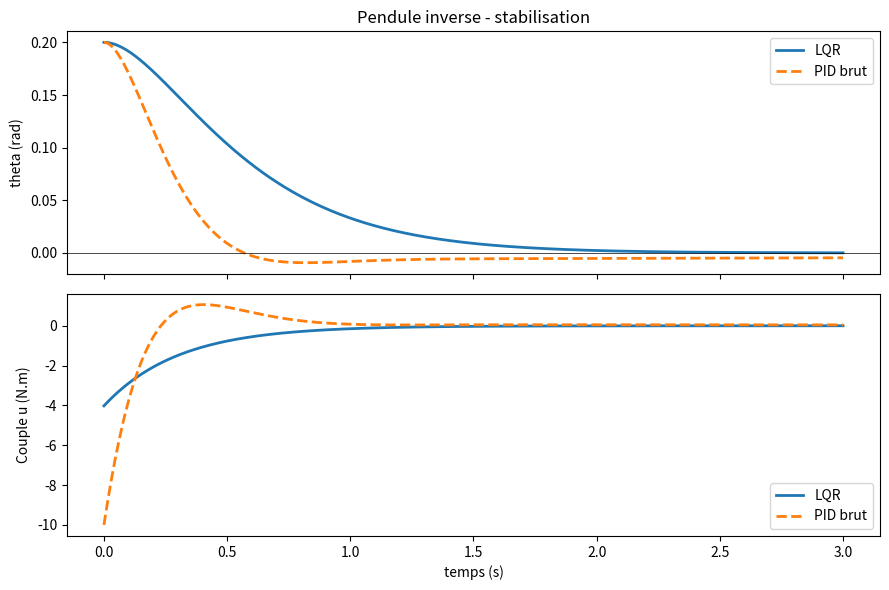

Recreate this plot in Python.
"""
J6 - Controle classique : PID brut vs LQR sur un pendule inverse.

# requires: numpy, scipy, mujoco

Ce script :
  1. Modelise un pendule inverse non-lineaire (theta_ddot = (g/l) sin(theta) + u / (m l^2)).
  2. Linearise autour de l'equilibre instable theta = 0.
  3. Calcule un gain LQR via scipy.linalg.solve_continuous_are.
  4. Simule en parallele : LQR vs PID brut, depuis la meme condition initiale.
  5. Affiche metriques (settling time, overshoot, RMSE) et trajectoires.

Reference : [Tedrake, ch. 7], [Siciliano et al., 2009, ch. 8].
"""

import numpy as np
from scipy.linalg import solve_continuous_are

# -----------------------------------------------------------------------------
# 1. Parametres physiques du pendule
# -----------------------------------------------------------------------------
# On choisit des valeurs realistes : pendule de 1 m, masse 1 kg, gravite Terre.
# Ces valeurs determinent la frequence propre = sqrt(g/l) ~ 3.13 rad/s,
# autrement dit le pendule double son ecart en ~0.32 s sans controle.
g = 9.81   # gravite (m/s^2)
m = 1.0    # masse au bout du pendule (kg)
l = 1.0    # longueur du pendule (m)
b = 0.1    # frottement visqueux articulaire (N.m.s/rad), petit mais non nul

# Limites actionneur (anti-windup PID + saturation realiste)
U_MAX = 20.0  # N.m

# -----------------------------------------------------------------------------
# 2. Dynamique non-lineaire (utilisee pour la VRAIE simulation)
# -----------------------------------------------------------------------------
def pendulum_dynamics(state, u):
    """
    Dynamique non-lineaire du pendule inverse, articulation au pivot.
    state = [theta, theta_dot], avec theta = 0 a la verticale (equilibre instable).
    u = couple applique a l'articulation.

    Equation : (m l^2) theta_ddot = m g l sin(theta) - b theta_dot + u
    """
    theta, theta_dot = state
    # On utilise sin(theta) et non theta : on garde la non-linearite vraie pour la simu.
    theta_ddot = (g / l) * np.sin(theta) - (b / (m * l ** 2)) * theta_dot + u / (m * l ** 2)
    return np.array([theta_dot, theta_ddot])


def rk4_step(state, u, dt):
    """Integrateur Runge-Kutta 4 : plus precis que Euler pour des dt > 1ms."""
    k1 = pendulum_dynamics(state, u)
    k2 = pendulum_dynamics(state + 0.5 * dt * k1, u)
    k3 = pendulum_dynamics(state + 0.5 * dt * k2, u)
    k4 = pendulum_dynamics(state + dt * k3, u)
    return state + (dt / 6.0) * (k1 + 2 * k2 + 2 * k3 + k4)


# -----------------------------------------------------------------------------
# 3. Linearisation autour de l'equilibre instable theta = 0
# -----------------------------------------------------------------------------
# En lineaire : sin(theta) ~ theta, donc
#   theta_ddot = (g/l) theta - (b / m l^2) theta_dot + u / (m l^2)
# Forme x_dot = A x + B u avec x = [theta, theta_dot]^T.
A = np.array([
    [0.0, 1.0],
    [g / l, -b / (m * l ** 2)],
])
B = np.array([
    [0.0],
    [1.0 / (m * l ** 2)],
])

# Verification rapide : valeurs propres de A.
# On attend une racine reelle positive (mode instable).
eigvals_A = np.linalg.eigvals(A)
print(f"Valeurs propres de A (linearise) : {eigvals_A}")
print(f"  -> mode instable confirme (Re > 0) : {(eigvals_A.real > 0).any()}\n")

# -----------------------------------------------------------------------------
# 4. Calcul du gain LQR via Riccati algebrique continue
# -----------------------------------------------------------------------------
# Choix de Q, R par heuristique de Bryson (cf. theorie) :
#   - on tolere ~0.3 rad d'erreur sur theta -> Q[0,0] = 1/0.3^2 ~ 11
#   - on tolere ~1 rad/s sur theta_dot     -> Q[1,1] = 1/1^2 = 1
#   - on tolere couple jusqu'a 20 N.m      -> R = 1/20^2 = 0.0025
# Le ratio Q/R determine l'agressivite. Plus c'est eleve, plus K est grand.
Q = np.diag([10.0, 1.0])
R = np.array([[1.0]])

P = solve_continuous_are(A, B, Q, R)         # solveur scipy : ARE
K_lqr = np.linalg.solve(R, B.T @ P)          # K = R^-1 B^T P
print(f"Gain LQR K = {K_lqr.flatten()}")
# On peut verifier la stabilite en boucle fermee : valeurs propres de (A - B K).
A_cl = A - B @ K_lqr
print(f"Valeurs propres boucle fermee LQR : {np.linalg.eigvals(A_cl)}")
print(f"  -> toutes a Re < 0 (stable) : {(np.linalg.eigvals(A_cl).real < 0).all()}\n")


# -----------------------------------------------------------------------------
# 5. Controleurs : LQR + PID brut (a but de comparaison)
# -----------------------------------------------------------------------------
class PIDController:
    """PID articulaire SISO avec anti-windup par clamping et derivee de la mesure.

    On cible theta = 0 (verticale). Sur le pendule inverse, le PID brut a deux
    handicaps :
      - il ne sait pas que A est instable (pas de modele) ;
      - il reagit a l'erreur passee, jamais en feedforward.
    """

    def __init__(self, kp, ki, kd, u_max=U_MAX):
        self.kp, self.ki, self.kd = kp, ki, kd
        self.u_max = u_max
        self.integral = 0.0
        self.prev_meas = None  # on derive la MESURE (anti derivative kick)

    def step(self, state, dt):
        theta, theta_dot = state
        target = 0.0
        error = target - theta

        # Integrateur avec anti-windup : on n'incremente que si la commande
        # ne sature pas dans le mauvais sens (clamping classique).
        candidate = self.integral + error * dt
        # On accepte d'abord, on clamp apres calcul.
        self.integral = candidate

        # Derivee de la mesure (theta_dot directement disponible dans l'etat ;
        # en pratique on filtrerait passe-bas).
        d_meas = theta_dot

        # Sortie PID. Note : derive de la MESURE => signe oppose a -de/dt.
        u = self.kp * error + self.ki * self.integral - self.kd * d_meas

        # Saturation + back-calculation simple.
        if u > self.u_max:
            self.integral -= error * dt   # rollback de l'integrale (clamping)
            u = self.u_max
        elif u < -self.u_max:
            self.integral -= error * dt
            u = -self.u_max

        return u


def lqr_controller(state, K=K_lqr, u_max=U_MAX):
    """u = -K x avec saturation. Aucune memoire interne (pas d'integrale)."""
    u = float(-(K @ state).item())
    return float(np.clip(u, -u_max, u_max))


# -----------------------------------------------------------------------------
# 6. Simulation comparative
# -----------------------------------------------------------------------------
def simulate(controller_fn, x0, dt=0.005, T=3.0, is_pid=False):
    """Simule le pendule non-lineaire avec le controleur passe en argument.

    controller_fn : appelable (state, dt?) -> u.
    Retourne (times, states, controls).
    """
    n_steps = int(T / dt)
    times = np.linspace(0.0, T, n_steps + 1)
    states = np.zeros((n_steps + 1, 2))
    controls = np.zeros(n_steps + 1)
    states[0] = x0

    for k in range(n_steps):
        if is_pid:
            u = controller_fn.step(states[k], dt)
        else:
            u = controller_fn(states[k])
        controls[k] = u
        states[k + 1] = rk4_step(states[k], u, dt)

    controls[-1] = controls[-2]  # padding pour avoir meme longueur
    return times, states, controls


# Condition initiale : pendule a 0.2 rad (~11.5 deg) de la verticale, vitesse nulle.
# Suffisamment proche pour que la linearisation soit valable, suffisamment loin
# pour que le controle ait du travail.
x0 = np.array([0.2, 0.0])
dt = 0.005
T = 3.0

# PID regle "raisonnablement" (Ziegler-Nichols approche, puis ajuste a la main
# pour eviter l'instabilite totale). Volontairement non-optimal : on veut
# illustrer ses limites face a un mode instable.
pid = PIDController(kp=50.0, ki=5.0, kd=10.0)

t_lqr, x_lqr, u_lqr = simulate(lqr_controller, x0, dt=dt, T=T, is_pid=False)
t_pid, x_pid, u_pid = simulate(pid, x0, dt=dt, T=T, is_pid=True)


# -----------------------------------------------------------------------------
# 7. Metriques
# -----------------------------------------------------------------------------
def settling_time(times, theta, threshold=0.02):
    """Temps a partir duquel |theta| reste sous threshold rad jusqu'a la fin."""
    inside = np.abs(theta) < threshold
    if not inside.any():
        return float("inf")
    # Cherche le dernier instant ou on sort, puis renvoie le suivant.
    outside_idx = np.where(~inside)[0]
    if len(outside_idx) == 0:
        return times[0]
    last_out = outside_idx[-1]
    if last_out + 1 >= len(times):
        return float("inf")
    return float(times[last_out + 1])


def overshoot(theta):
    """Overshoot = max(theta) - 0 si theta initial > 0, sinon |min(theta)|."""
    return float(np.max(np.abs(theta)))


def rmse(theta):
    return float(np.sqrt(np.mean(theta ** 2)))


print("=" * 60)
print("Comparaison LQR vs PID brut")
print("=" * 60)
print(f"{'Metrique':<25}{'LQR':>15}{'PID brut':>15}")
print(f"{'-' * 55}")
print(f"{'Settling time (|theta|<0.02 rad)':<25}"
      f"{settling_time(t_lqr, x_lqr[:, 0]):>14.3f}s"
      f"{settling_time(t_pid, x_pid[:, 0]):>14.3f}s")
print(f"{'Overshoot max |theta|':<25}"
      f"{overshoot(x_lqr[:, 0]):>14.3f} rad"
      f"{overshoot(x_pid[:, 0]):>14.3f} rad")
print(f"{'RMSE theta':<25}"
      f"{rmse(x_lqr[:, 0]):>14.3f} rad"
      f"{rmse(x_pid[:, 0]):>14.3f} rad")
print(f"{'Couple max':<25}"
      f"{np.max(np.abs(u_lqr)):>14.2f} N.m"
      f"{np.max(np.abs(u_pid)):>14.2f} N.m")
print()


# -----------------------------------------------------------------------------
# 8. Visualisation (optionnelle, ne plante pas si matplotlib absent)
# -----------------------------------------------------------------------------
try:
    # Backend "Agg" force AVANT pyplot : on ne fait que savefig() ici (pas de
    # plt.show()), donc un backend non-interactif evite tout besoin de display
    # et tout warning sur machine headless (CI, SSH sans X11).
    import matplotlib

    matplotlib.use("Agg")
    import matplotlib.pyplot as plt

    fig, axes = plt.subplots(2, 1, figsize=(9, 6), sharex=True)
    axes[0].plot(t_lqr, x_lqr[:, 0], label="LQR", linewidth=2)
    axes[0].plot(t_pid, x_pid[:, 0], label="PID brut", linewidth=2, linestyle="--")
    axes[0].axhline(0.0, color="k", linewidth=0.5)
    axes[0].set_ylabel("theta (rad)")
    axes[0].legend()
    axes[0].set_title("Pendule inverse - stabilisation")

    axes[1].plot(t_lqr, u_lqr, label="LQR", linewidth=2)
    axes[1].plot(t_pid, u_pid, label="PID brut", linewidth=2, linestyle="--")
    axes[1].set_ylabel("Couple u (N.m)")
    axes[1].set_xlabel("temps (s)")
    axes[1].legend()
    plt.tight_layout()
    plt.savefig("pendule_lqr_vs_pid.png", dpi=120)
    print("Graphique sauvegarde dans pendule_lqr_vs_pid.png")
except ImportError:
    print("matplotlib absent, skipping plot.")


# -----------------------------------------------------------------------------
# 9. Note sur MuJoCo
# -----------------------------------------------------------------------------
# La meme demarche se transpose telle quelle a un pendule MuJoCo :
#   1. Charger un MJCF de pendule (ex : mujoco_menagerie ou modele jouet).
#   2. Construire (A, B) par perturbation numerique autour de qpos = 0 :
#        for i in range(nq):
#            qpos += eps ; mj_forward ; mesurer qacc ; (A, B) par differences.
#   3. Calculer K via solve_continuous_are.
#   4. A chaque step : data.ctrl[:] = -K @ np.concatenate([data.qpos, data.qvel]).
# La forme analytique 2D ci-dessus suffit pour ce module ; la version MuJoCo
# fait l'objet de l'exercice 03-hard du jour.
